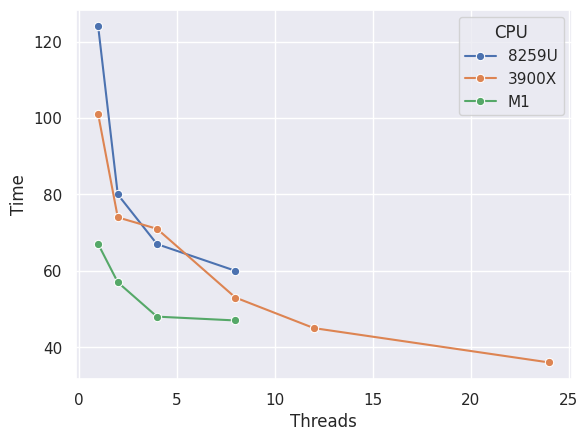

Source code (Python):
#!/usr/bin/env python3
# -*- coding: utf-8 -*-

#plot geometric mean for 
# fslmaths 4drest  -Tmean -mul -1 -add 4drest temp
# fslmaths 4drest  -bptf 77 8.68 temp
# fslmaths 4drest -s 2.548 temp
# fslmaths 3dt1  -kernel boxv 7 -dilM temp

import pandas as pd
import numpy as np
import seaborn as sns
import matplotlib.pyplot as plt
df = pd.DataFrame({'CPU': ['8259U','8259U','8259U','8259U','8259U','8259U','3900X','3900X','3900X','3900X','3900X','3900X','M1','M1','M1','M1','M1','M1'],
					'Threads': [1,2,4,8,12,24,1,2,4,8,12,24,1,2,4,8,12,24],
					'Time': [124,80,67,60,np.nan,np.nan, 101,74,71,53,45,36, 67,57,48,47,np.nan,np.nan]})

sns.set()
ax = sns.lineplot(x='Threads', y='Time', hue='CPU', data=df, marker='o')
#plt.show()
plt.savefig('afni_bench.png', dpi=300)
